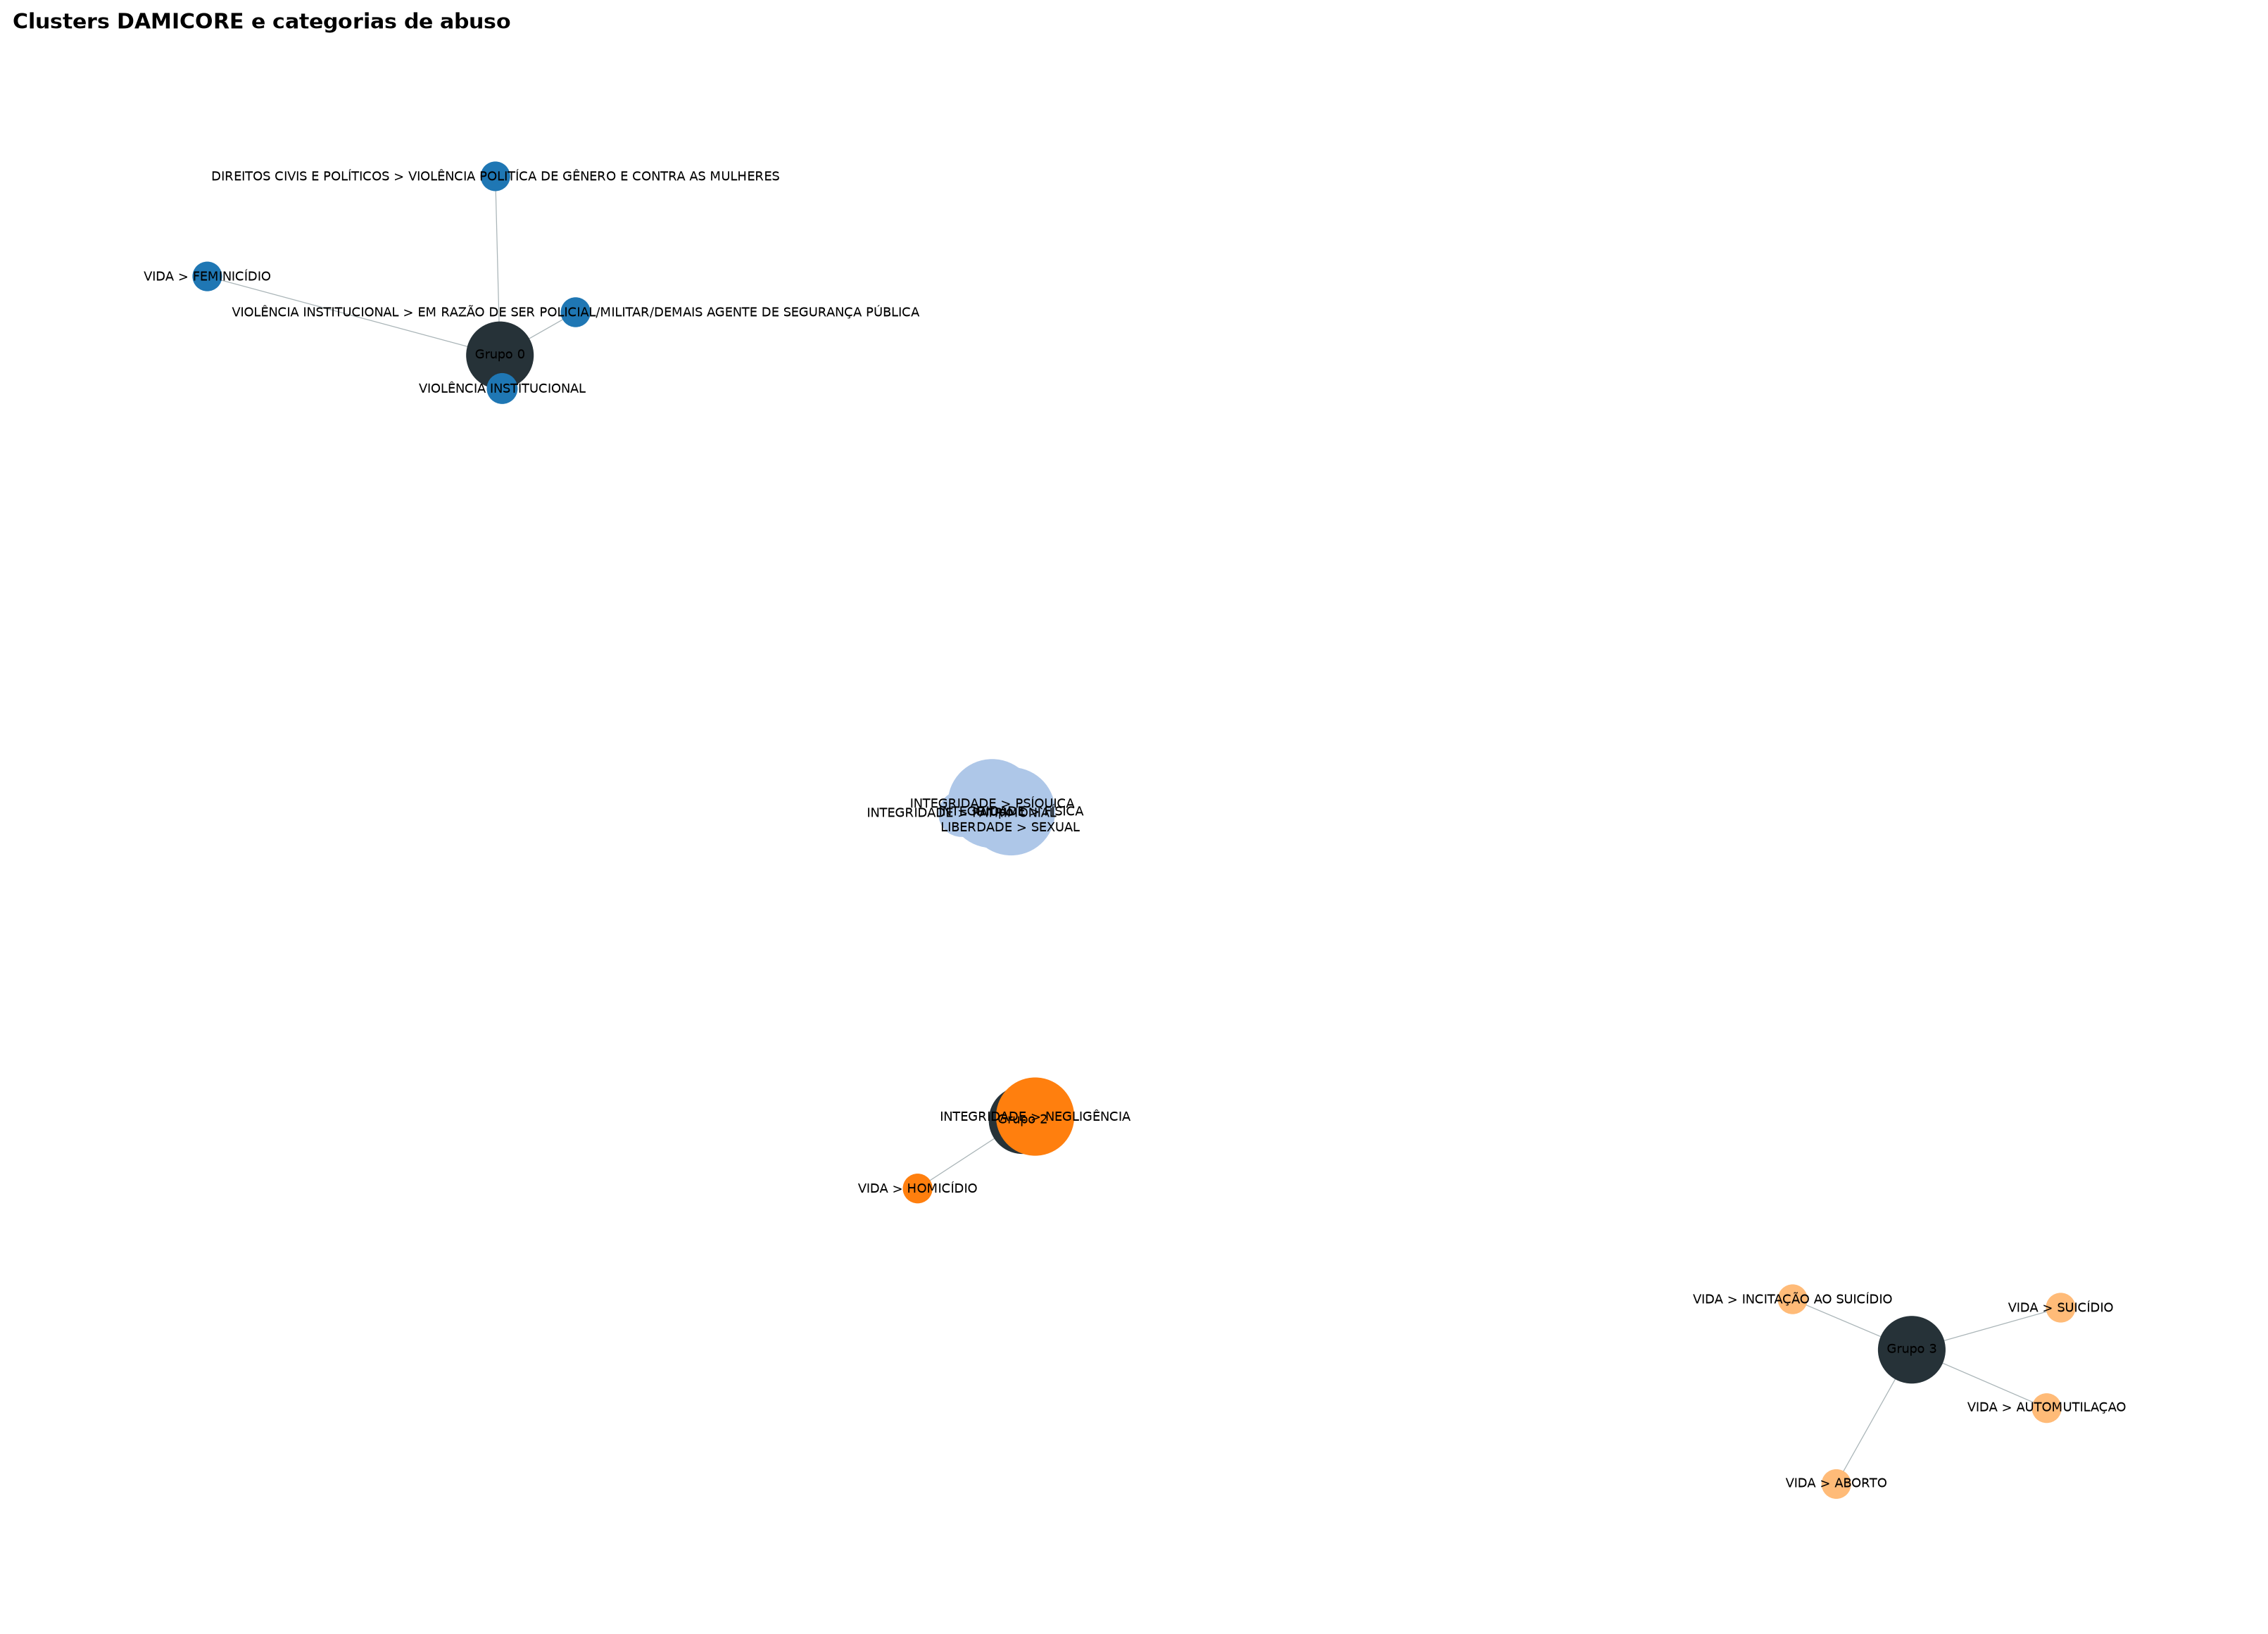

The file beside this chart, header and first rows:
category, cluster, report_count
DIREITOS CIVIS E POLÍTICOS > VIOLÊNCIA P…, 0, 247
VIDA > FEMINICÍDIO, 0, 343
VIOLÊNCIA INSTITUCIONAL, 0, 12482
VIOLÊNCIA INSTITUCIONAL > EM RAZÃO DE SE…, 0, 2792
INTEGRIDADE > FÍSICA, 1, 1100754
INTEGRIDADE > PATRIMONIAL, 1, 200197
INTEGRIDADE > PSÍQUICA, 1, 1121598
LIBERDADE > SEXUAL, 1, 147380
INTEGRIDADE > NEGLIGÊNCIA, 2, 835748
VIDA > HOMICÍDIO, 2, 1517
VIDA > ABORTO, 3, 393
VIDA > AUTOMUTILAÇAO, 3, 1322
VIDA > INCITAÇÃO AO SUICÍDIO, 3, 1954
VIDA > SUICÍDIO, 3, 1292
